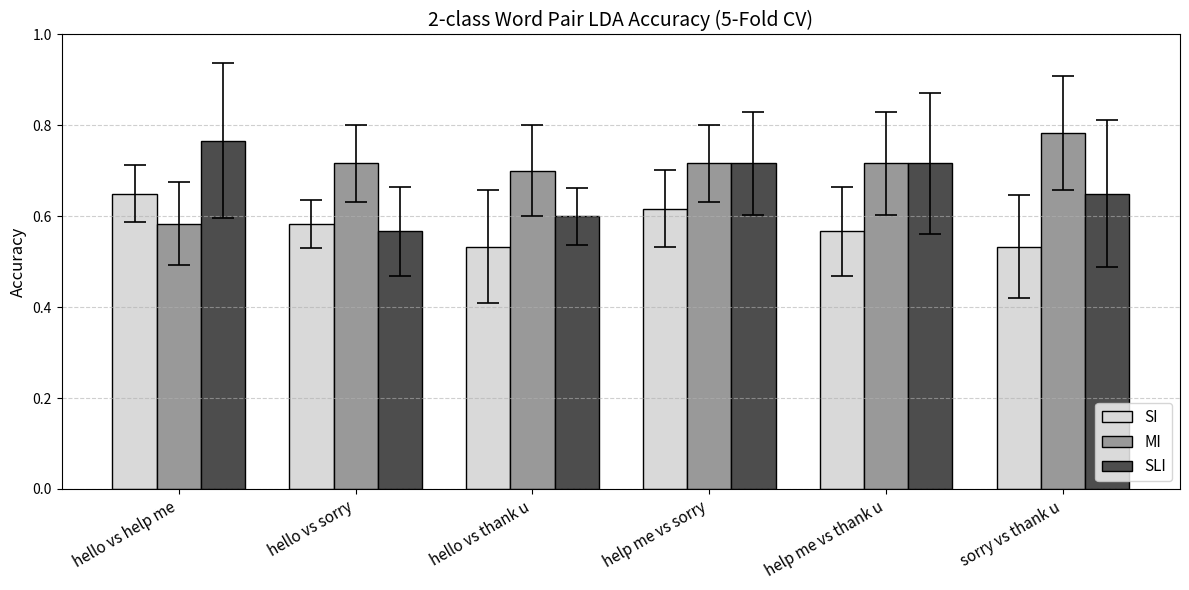

This figure's Python source:
import matplotlib.pyplot as plt
import numpy as np

# ===============================
# 1. 단어쌍 이름
# ===============================
class_pairs = [
    "hello vs help me",
    "hello vs sorry",
    "hello vs thank u",
    "help me vs sorry",
    "help me vs thank u",
    "sorry vs thank u"
]

# ===============================
# 2. 5-Fold CV 결과 입력
#    (수어 → 운동 → 발화 순서)
# ===============================

# 수어 (Sign)
sign_mean = [0.7667, 0.5667, 0.6000, 0.7167, 0.7167, 0.6500]
sign_std  = [0.1700, 0.0972, 0.0624, 0.1130, 0.1546, 0.1616]

# 운동 (Motor)
motor_mean = [0.5833, 0.7167, 0.7000, 0.7167, 0.7167, 0.7833]
motor_std  = [0.0913, 0.0850, 0.1000, 0.0850, 0.1130, 0.1247]

# 발화 (Speech)
speech_mean = [0.6500, 0.5833, 0.5333, 0.6167, 0.5667, 0.5333]
speech_std  = [0.0624, 0.0527, 0.1247, 0.0850, 0.0972, 0.1130]

# ===============================
# 3. 그래프 설정
# ===============================
x = np.arange(len(class_pairs))
width = 0.25

# 흑백/그레이스케일 색상
colors = ["0.85", "0.6", "0.3"]  # 밝은회색, 중간회색, 진회색
labels = ["SI", "MI", "SLI"]
means = [speech_mean, motor_mean, sign_mean]
stds = [speech_std, motor_std, sign_std]


error_params = dict(elinewidth=1.2, capsize=8, capthick=1.2, ecolor="black")

fig, ax = plt.subplots(figsize=(12, 6))

# ===============================
# 4. 막대 그리기 (회색조)
# ===============================
for i in range(3):
    ax.bar(
        x + (i-1)*width, means[i], width,
        yerr=stds[i], error_kw=error_params,
        label=labels[i], color=colors[i], edgecolor="black"
    )

ax.set_title("2-class Word Pair LDA Accuracy (5-Fold CV)", fontsize=14)
ax.set_ylabel("Accuracy", fontsize=12)
ax.set_xticks(x)
ax.set_xticklabels(class_pairs, rotation=30, ha="right", fontsize=11)
ax.legend(fontsize=11, loc=4)
ax.set_ylim(0.0, 1.0)
ax.grid(axis="y", linestyle="--", alpha=0.6)

plt.tight_layout()
plt.show()
